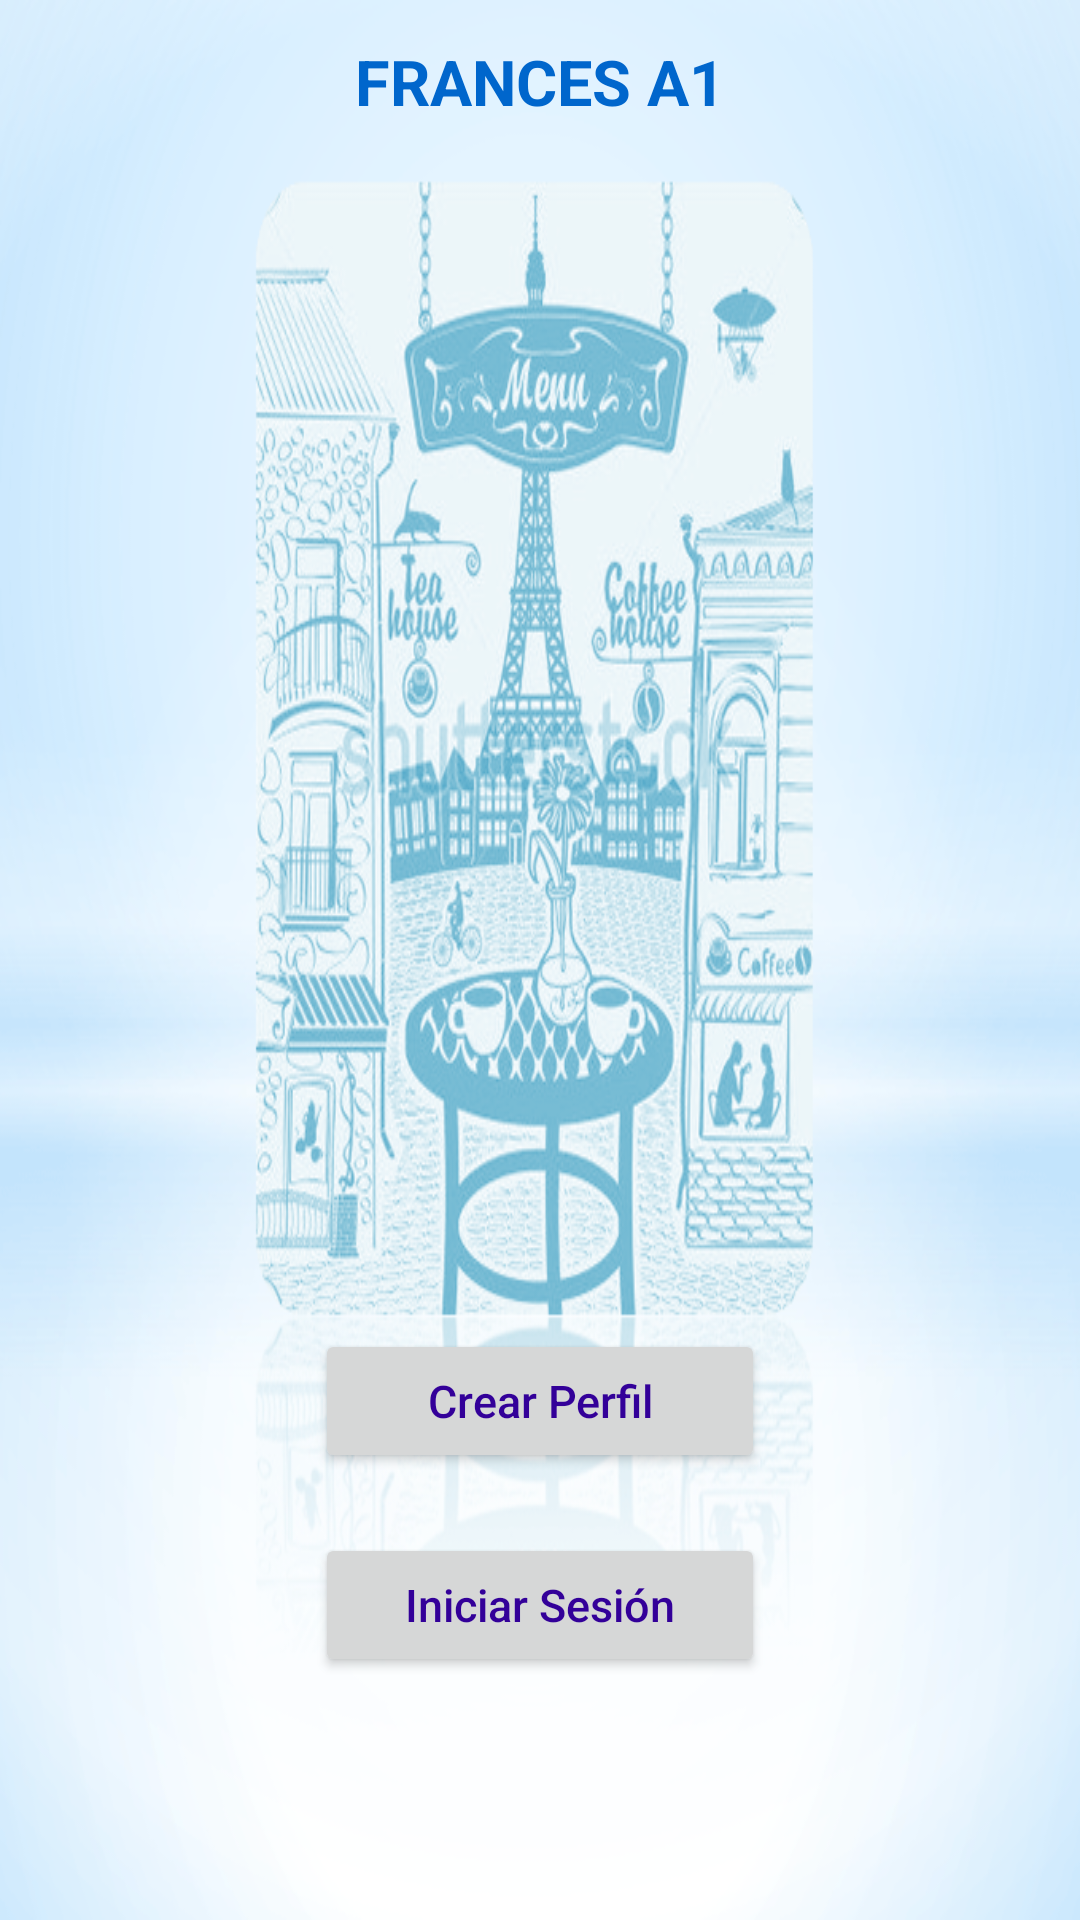

Layout XML and referenced resources for this Android screen:
<!-- AndroidManifest.xml: application theme AppTheme -->
<!-- res/layout/activity_main.xml -->
<?xml version="1.0" encoding="utf-8"?>

<RelativeLayout xmlns:android="http://schemas.android.com/apk/res/android"
    xmlns:tools="http://schemas.android.com/tools"
    android:id="@+id/activity_main"
    android:layout_width="match_parent"
    android:layout_height="match_parent"
    android:paddingBottom="@dimen/activity_vertical_margin"
    android:paddingLeft="@dimen/activity_horizontal_margin"
    android:paddingRight="@dimen/activity_horizontal_margin"
    android:paddingTop="@dimen/activity_vertical_margin"
    tools:context="com.laudy.francesa1.app.appfrancesa1.MainActivity"
    android:background="@drawable/act1_fondo">

    <TextView
        android:id="@+id/lblTituloMain"
        android:text="@string/lblTituloMain"
        style="@style/titulos"
        android:layout_width="match_parent"
        android:layout_height="wrap_content"
        android:gravity="center_horizontal"
        android:layout_marginTop="13dp"
        android:layout_alignParentTop="true"
        android:layout_alignParentStart="true"
        />
    <Button
        android:id="@+id/btnCrearPerfilMain"
        android:text="@string/btnCrearPerfil"
        style="@style/botones"
        android:layout_marginBottom="20dp"
        android:layout_above="@+id/btnIniciarSesionMain"
        android:layout_alignStart="@+id/btnIniciarSesionMain"
        android:layout_centerHorizontal="true"
        />

    <Button
        android:id="@+id/btnIniciarSesionMain"
        android:text="@string/btnIniciarSesion"
        style="@style/botones"
        android:layout_marginBottom="81dp"
        android:layout_alignParentBottom="true"
        android:layout_centerHorizontal="true"
        />


</RelativeLayout>
<!-- resources referenced by this layout -->
<resources>
  <!-- drawable act1_fondo: png bitmap (drawable, 166099 bytes) -->
  <string name="btnCrearPerfil">Crear Perfil</string>
  <string name="btnIniciarSesion">Iniciar Sesión</string>
  <string name="lblTituloMain">FRANCES A1</string>
  <style name="botones">
          <item name="android:layout_width">150dp</item>
          <item name="android:layout_height">wrap_content</item>
          <item name="android:textColor">#330099</item>/&gt;
          <item name="android:padding">13dp</item>/&gt;
          <item name="android:textSize">15dp</item>/&gt;
          <item name="android:inputType">textCapCharacters</item>/&gt;
      </style>
  <style name="titulos">
          <item name="android:textColor">#0066CC</item>/&gt;
          <item name="android:textSize">21sp</item>/&gt;
          <item name="android:textStyle">bold</item>/&gt;
          <item name="android:inputType">textCapCharacters</item>/&gt;
      </style>
  <style name="AppTheme" parent="Theme.AppCompat.Light.DarkActionBar">
          
          <item name="colorPrimary">@color/colorPrimary</item>
          <item name="colorPrimaryDark">@color/colorPrimaryDark</item>
          <item name="colorAccent">@color/colorAccent</item>
      </style>
  <color name="colorPrimary">#2a377f</color>
  <color name="colorPrimaryDark">#ddfee0</color>
  <color name="colorAccent">#e2b2c3</color>
</resources>
